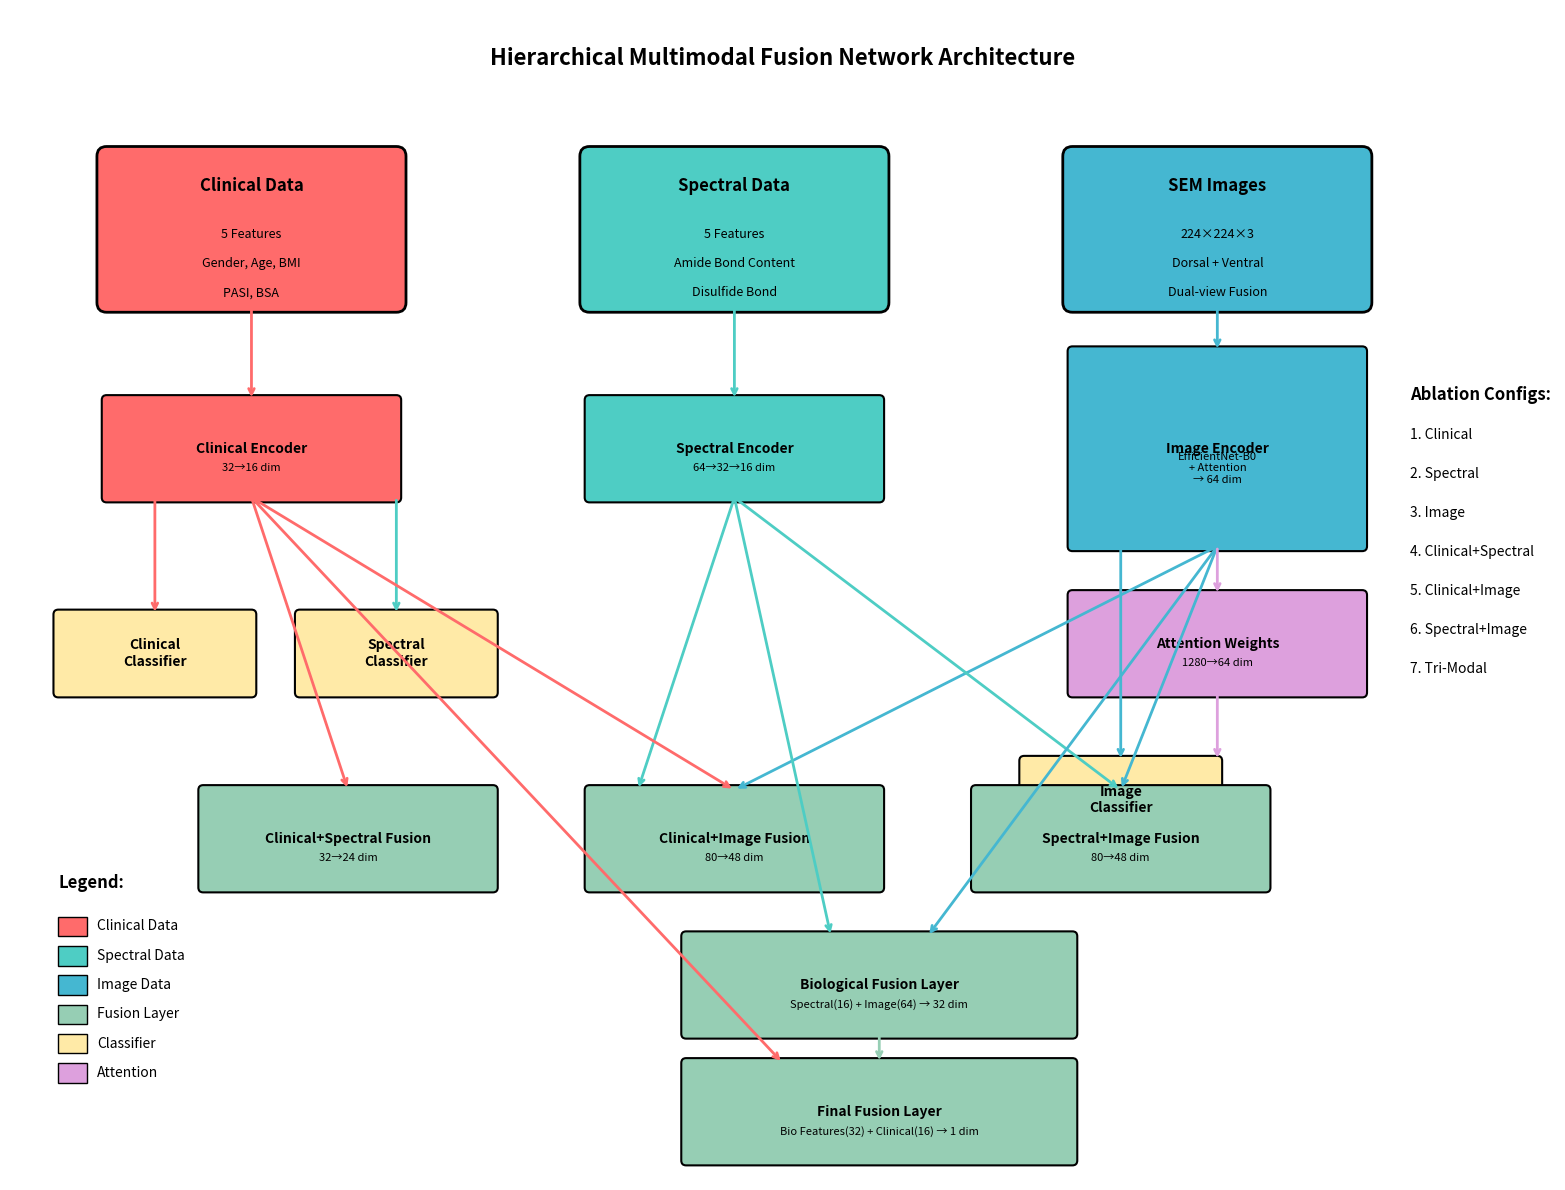
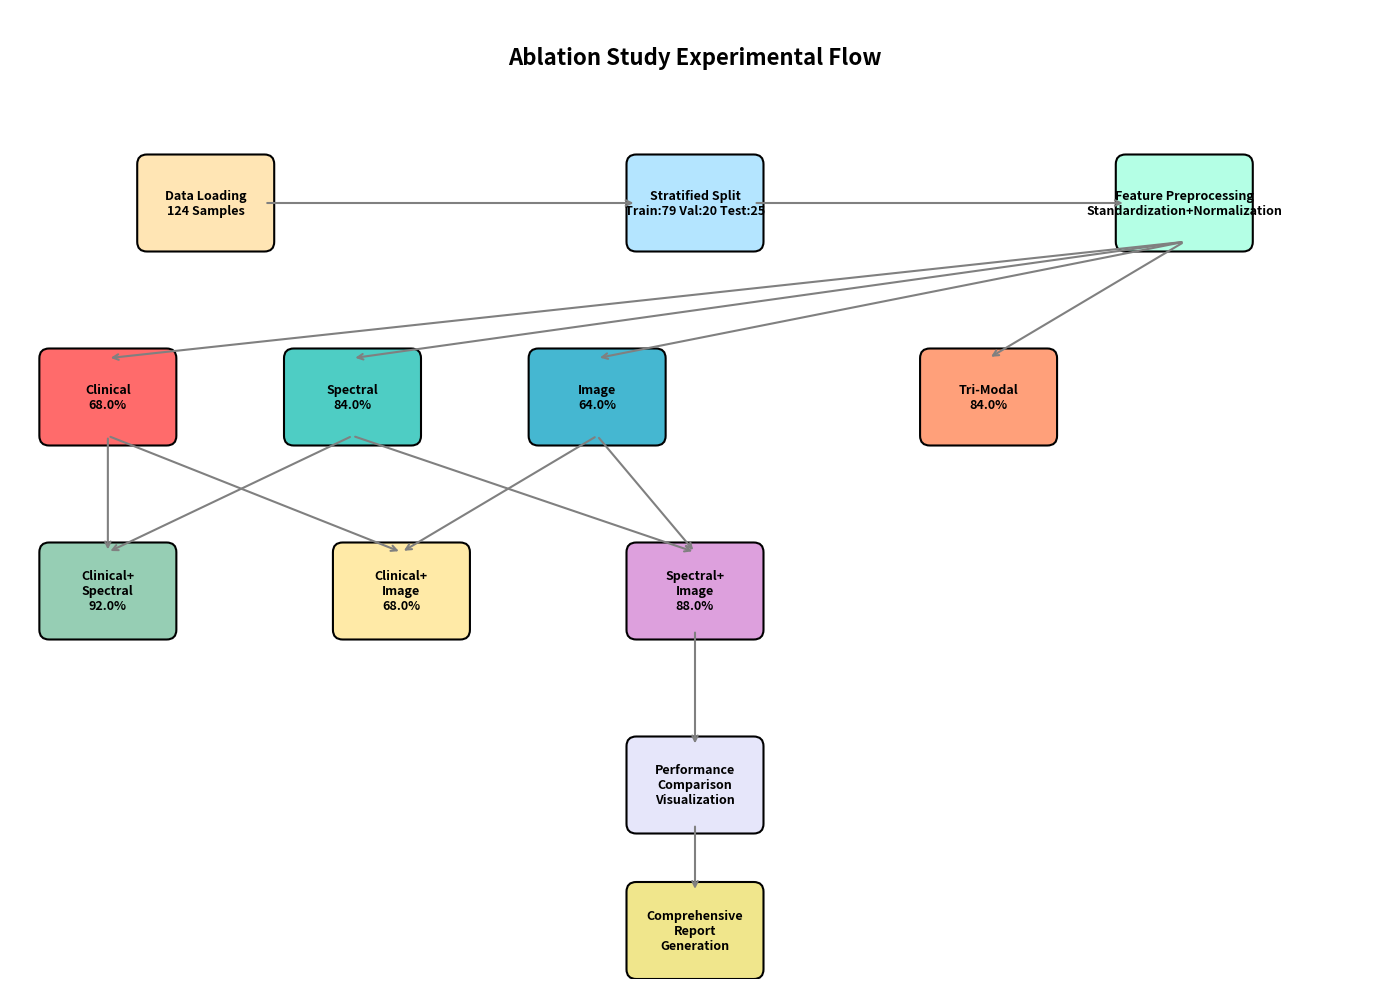

The script that saved these images, in order:
#!/usr/bin/env python3

import matplotlib.pyplot as plt
import matplotlib.patches as patches
from matplotlib.patches import FancyBboxPatch, ConnectionPatch
import numpy as np

def create_model_architecture_diagram():
    """Generate hierarchical multimodal fusion network architecture diagram in English"""
    
    # Create figure
    fig, ax = plt.subplots(1, 1, figsize=(16, 12))
    ax.set_xlim(0, 16)
    ax.set_ylim(0, 12)
    ax.axis('off')
    
    # Define colors
    colors = {
        'clinical': '#FF6B6B',      # Red - Clinical
        'spectral': '#4ECDC4',      # Cyan - Spectral  
        'image': '#45B7D1',         # Blue - Image
        'fusion': '#96CEB4',        # Green - Fusion
        'classifier': '#FFEAA7',    # Yellow - Classifier
        'attention': '#DDA0DD'      # Purple - Attention
    }
    
    # Draw input data layer
    def draw_input_box(x, y, width, height, text, color, details):
        # Main box
        box = FancyBboxPatch((x, y), width, height, 
                           boxstyle="round,pad=0.1", 
                           facecolor=color, edgecolor='black', linewidth=2)
        ax.add_patch(box)
        
        # Title
        ax.text(x + width/2, y + height - 0.3, text, 
               ha='center', va='center', fontsize=12, fontweight='bold')
        
        # Details
        for i, detail in enumerate(details):
            ax.text(x + width/2, y + height - 0.8 - i*0.3, detail,
                   ha='center', va='center', fontsize=9)
    
    # Draw processing layer
    def draw_process_box(x, y, width, height, text, color, details=None):
        box = FancyBboxPatch((x, y), width, height,
                           boxstyle="round,pad=0.05",
                           facecolor=color, edgecolor='black', linewidth=1.5)
        ax.add_patch(box)
        
        ax.text(x + width/2, y + height/2, text,
               ha='center', va='center', fontsize=10, fontweight='bold')
        
        if details:
            ax.text(x + width/2, y + height/2 - 0.2, details,
                   ha='center', va='center', fontsize=8)
    
    # Draw connection arrows
    def draw_arrow(start_x, start_y, end_x, end_y, color='black', style='->', linewidth=2):
        ax.annotate('', xy=(end_x, end_y), xytext=(start_x, start_y),
                   arrowprops=dict(arrowstyle=style, color=color, linewidth=linewidth))
    
    # Title
    ax.text(8, 11.5, 'Hierarchical Multimodal Fusion Network Architecture', 
           ha='center', va='center', fontsize=16, fontweight='bold')
    
    # Input data layer (top)
    draw_input_box(1, 9, 3, 1.5, 'Clinical Data', colors['clinical'],
                  ['5 Features', 'Gender, Age, BMI', 'PASI, BSA'])
    
    draw_input_box(6, 9, 3, 1.5, 'Spectral Data', colors['spectral'],
                  ['5 Features', 'Amide Bond Content', 'Disulfide Bond'])
    
    draw_input_box(11, 9, 3, 1.5, 'SEM Images', colors['image'],
                  ['224×224×3', 'Dorsal + Ventral', 'Dual-view Fusion'])
    
    # Encoder layers
    draw_process_box(1, 7, 3, 1, 'Clinical Encoder', colors['clinical'], '32→16 dim')
    draw_process_box(6, 7, 3, 1, 'Spectral Encoder', colors['spectral'], '64→32→16 dim')
    draw_process_box(11, 6.5, 3, 2, 'Image Encoder', colors['image'], 
                    'EfficientNet-B0\n+ Attention\n→ 64 dim')
    
    # Attention module
    draw_process_box(11, 5, 3, 1, 'Attention Weights', colors['attention'], '1280→64 dim')
    
    # Single-modal classifiers
    draw_process_box(0.5, 5, 2, 0.8, 'Clinical\nClassifier', colors['classifier'])
    draw_process_box(3, 5, 2, 0.8, 'Spectral\nClassifier', colors['classifier'])
    draw_process_box(10.5, 3.5, 2, 0.8, 'Image\nClassifier', colors['classifier'])
    
    # Bi-modal fusion layers
    draw_process_box(2, 3, 3, 1, 'Clinical+Spectral Fusion', colors['fusion'], '32→24 dim')
    draw_process_box(6, 3, 3, 1, 'Clinical+Image Fusion', colors['fusion'], '80→48 dim')
    draw_process_box(10, 3, 3, 1, 'Spectral+Image Fusion', colors['fusion'], '80→48 dim')
    
    # Tri-modal hierarchical fusion
    draw_process_box(7, 1.5, 4, 1, 'Biological Fusion Layer', colors['fusion'], 
                    'Spectral(16) + Image(64) → 32 dim')
    draw_process_box(7, 0.2, 4, 1, 'Final Fusion Layer', colors['fusion'],
                    'Bio Features(32) + Clinical(16) → 1 dim')
    
    # Draw connection arrows
    # Input to encoders
    draw_arrow(2.5, 9, 2.5, 8, colors['clinical'])
    draw_arrow(7.5, 9, 7.5, 8, colors['spectral'])
    draw_arrow(12.5, 9, 12.5, 8.5, colors['image'])
    
    # Encoders to single-modal classifiers
    draw_arrow(1.5, 7, 1.5, 5.8, colors['clinical'])
    draw_arrow(4, 7, 4, 5.8, colors['spectral'])
    draw_arrow(11.5, 6.5, 11.5, 4.3, colors['image'])
    
    # Encoders to bi-modal fusion
    draw_arrow(2.5, 7, 3.5, 4, colors['clinical'])  # clinical to clinical+spectral
    draw_arrow(7.5, 7, 6.5, 4, colors['spectral'])  # spectral to clinical+spectral
    
    draw_arrow(2.5, 7, 7.5, 4, colors['clinical'])  # clinical to clinical+image
    draw_arrow(12.5, 6.5, 7.5, 4, colors['image'])  # image to clinical+image
    
    draw_arrow(7.5, 7, 11.5, 4, colors['spectral'])  # spectral to spectral+image
    draw_arrow(12.5, 6.5, 11.5, 4, colors['image'])  # image to spectral+image
    
    # Tri-modal hierarchical fusion arrows
    draw_arrow(7.5, 7, 8.5, 2.5, colors['spectral'])  # spectral to bio fusion
    draw_arrow(12.5, 6.5, 9.5, 2.5, colors['image'])  # image to bio fusion
    draw_arrow(9, 1.5, 9, 1.2, colors['fusion'])      # bio to final fusion
    draw_arrow(2.5, 7, 8, 1.2, colors['clinical'])     # clinical to final fusion
    
    # Attention connections
    draw_arrow(12.5, 6.5, 12.5, 6, colors['attention'])
    draw_arrow(12.5, 5, 12.5, 4.3, colors['attention'])
    
    # Add legend
    legend_x = 0.5
    legend_y = 2.5
    legend_items = [
        ('Clinical Data', colors['clinical']),
        ('Spectral Data', colors['spectral']),
        ('Image Data', colors['image']),
        ('Fusion Layer', colors['fusion']),
        ('Classifier', colors['classifier']),
        ('Attention', colors['attention'])
    ]
    
    ax.text(legend_x, legend_y + 0.5, 'Legend:', fontsize=12, fontweight='bold')
    for i, (label, color) in enumerate(legend_items):
        rect = patches.Rectangle((legend_x, legend_y - i*0.3), 0.3, 0.2, 
                               facecolor=color, edgecolor='black')
        ax.add_patch(rect)
        ax.text(legend_x + 0.4, legend_y - i*0.3 + 0.1, label, 
               va='center', fontsize=10)
    
    # Add ablation configurations
    config_x = 14.5
    config_y = 8
    configs = [
        'Ablation Configs:',
        '1. Clinical',
        '2. Spectral', 
        '3. Image',
        '4. Clinical+Spectral',
        '5. Clinical+Image',
        '6. Spectral+Image',
        '7. Tri-Modal'
    ]
    
    for i, config in enumerate(configs):
        if i == 0:
            ax.text(config_x, config_y - i*0.4, config, fontsize=12, fontweight='bold')
        else:
            ax.text(config_x, config_y - i*0.4, config, fontsize=10)
    
    plt.tight_layout()
    plt.savefig('model_architecture.png', dpi=300, bbox_inches='tight', 
                facecolor='white', edgecolor='none')
    plt.savefig('enhanced_results/model_architecture.png', dpi=300, bbox_inches='tight',
                facecolor='white', edgecolor='none')
    
    print("✅ English model architecture diagram generated: model_architecture.png")
    print("✅ Also saved to: enhanced_results/model_architecture.png")
    
    return fig

def create_ablation_flow_diagram():
    """Create ablation study flow diagram in English"""
    
    fig, ax = plt.subplots(1, 1, figsize=(14, 10))
    ax.set_xlim(0, 14)
    ax.set_ylim(0, 10)
    ax.axis('off')
    
    # Title
    ax.text(7, 9.5, 'Ablation Study Experimental Flow', ha='center', va='center', 
           fontsize=16, fontweight='bold')
    
    # Define flow steps
    steps = [
        (2, 8, 'Data Loading\n124 Samples', '#FFE5B4'),
        (7, 8, 'Stratified Split\nTrain:79 Val:20 Test:25', '#B4E5FF'),
        (12, 8, 'Feature Preprocessing\nStandardization+Normalization', '#B4FFE5'),
        
        (1, 6, 'Clinical\n68.0%', '#FF6B6B'),
        (3.5, 6, 'Spectral\n84.0%', '#4ECDC4'),
        (6, 6, 'Image\n64.0%', '#45B7D1'),
        
        (1, 4, 'Clinical+\nSpectral\n92.0%', '#96CEB4'),
        (4, 4, 'Clinical+\nImage\n68.0%', '#FFEAA7'),
        (7, 4, 'Spectral+\nImage\n88.0%', '#DDA0DD'),
        
        (10, 6, 'Tri-Modal\n84.0%', '#FFA07A'),
        
        (7, 2, 'Performance\nComparison\nVisualization', '#E6E6FA'),
        (7, 0.5, 'Comprehensive\nReport\nGeneration', '#F0E68C')
    ]
    
    # Draw step boxes
    for x, y, text, color in steps:
        box = FancyBboxPatch((x-0.6, y-0.4), 1.2, 0.8,
                           boxstyle="round,pad=0.1",
                           facecolor=color, edgecolor='black', linewidth=1.5)
        ax.add_patch(box)
        ax.text(x, y, text, ha='center', va='center', fontsize=9, fontweight='bold')
    
    # Draw connecting arrows
    arrows = [
        # Data flow
        (2.6, 8, 6.4, 8),    # Data loading -> Stratified split
        (7.6, 8, 11.4, 8),   # Stratified split -> Preprocessing
        
        # Preprocessing to models
        (12, 7.6, 1, 6.4),   # Preprocessing -> Clinical
        (12, 7.6, 3.5, 6.4), # Preprocessing -> Spectral  
        (12, 7.6, 6, 6.4),   # Preprocessing -> Image
        (12, 7.6, 10, 6.4),  # Preprocessing -> Tri-Modal
        
        # Single-modal to bi-modal
        (1, 5.6, 1, 4.4),    # Clinical -> Clinical+Spectral
        (3.5, 5.6, 1, 4.4),  # Spectral -> Clinical+Spectral
        (1, 5.6, 4, 4.4),    # Clinical -> Clinical+Image
        (6, 5.6, 4, 4.4),    # Image -> Clinical+Image
        (3.5, 5.6, 7, 4.4),  # Spectral -> Spectral+Image
        (6, 5.6, 7, 4.4),    # Image -> Spectral+Image
        
        # To result analysis
        (7, 3.6, 7, 2.4),    # Model results -> Comparison
        (7, 1.6, 7, 0.9),    # Comparison -> Report generation
    ]
    
    for start_x, start_y, end_x, end_y in arrows:
        ax.annotate('', xy=(end_x, end_y), xytext=(start_x, start_y),
                   arrowprops=dict(arrowstyle='->', color='gray', linewidth=1.5))
    
    plt.tight_layout()
    plt.savefig('ablation_flow.png', dpi=300, bbox_inches='tight',
                facecolor='white', edgecolor='none')
    plt.savefig('enhanced_results/ablation_flow.png', dpi=300, bbox_inches='tight',
                facecolor='white', edgecolor='none')
    
    print("✅ English ablation study flow diagram generated: ablation_flow.png")
    print("✅ Also saved to: enhanced_results/ablation_flow.png")
    
    return fig

if __name__ == "__main__":
    print("🎨 Generating English model architecture diagrams...")
    
    # Create results directory
    import os
    os.makedirs('enhanced_results', exist_ok=True)
    
    # Generate architecture diagram
    fig1 = create_model_architecture_diagram()
    
    # Generate flow diagram
    fig2 = create_ablation_flow_diagram()
    
    plt.show()
    
    print("🎉 All English diagrams generated successfully!") 